Photos from the image-classification dataset "COVID-19_Radiography_Dataset_split" in the GitHub repository cyrilmarat/Liora_Covid. Its 4 classes are: COVID-19, lung opacity, normal, viral pneumonia.

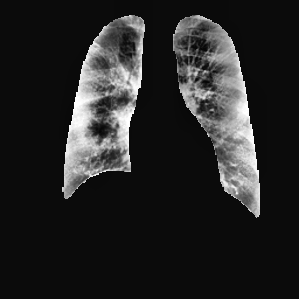
Label: COVID-19

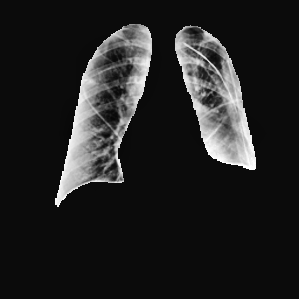
Label: lung opacity

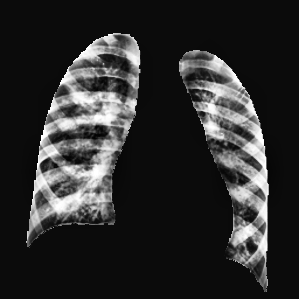
Label: viral pneumonia

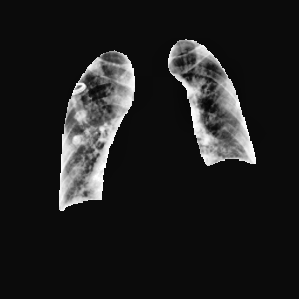
Label: COVID-19

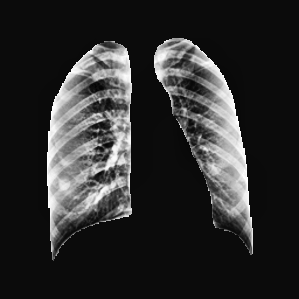
Label: normal

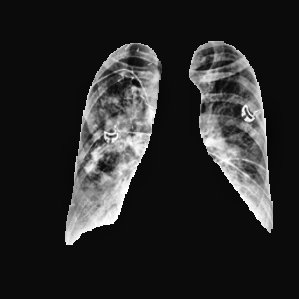
Label: lung opacity
